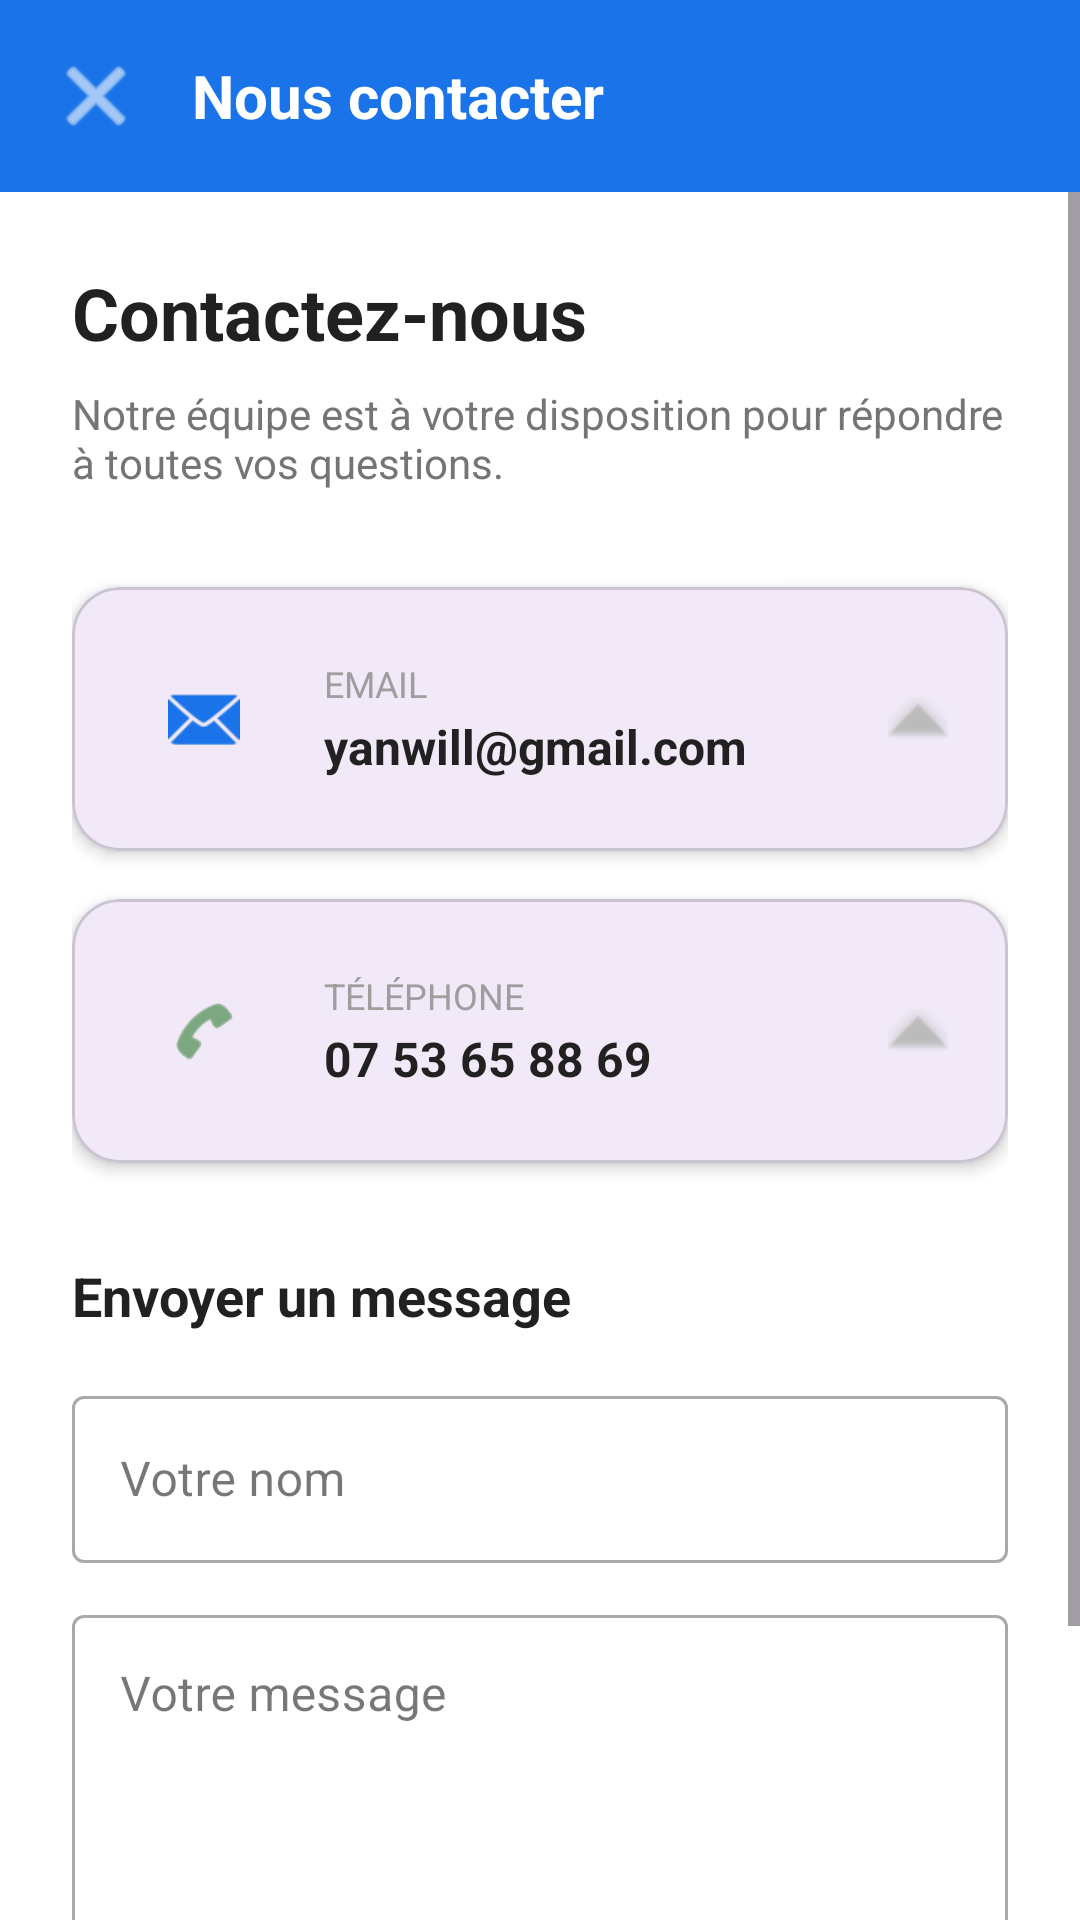

Here is an Android app screen rendered from its layout file. Give the layout XML and the strings, colors and styles it references.
<!-- AndroidManifest.xml: application theme Theme.VelibApp -->
<!-- res/layout/activity_contact.xml -->
<?xml version="1.0" encoding="utf-8"?>
<LinearLayout
    xmlns:android="http://schemas.android.com/apk/res/android"
    xmlns:app="http://schemas.android.com/apk/res-auto"
    android:layout_width="match_parent"
    android:layout_height="match_parent"
    android:orientation="vertical"
    android:background="@color/white">

    
    <LinearLayout
        android:layout_width="match_parent"
        android:layout_height="wrap_content"
        android:orientation="horizontal"
        android:background="@color/velib_blue"
        android:gravity="center_vertical"
        android:paddingStart="8dp"
        android:paddingEnd="16dp"
        android:paddingTop="8dp"
        android:paddingBottom="8dp">

        <ImageButton
            android:id="@+id/btnBack"
            android:layout_width="48dp"
            android:layout_height="48dp"
            android:background="?attr/selectableItemBackgroundBorderless"
            android:src="@android:drawable/ic_menu_close_clear_cancel"
            app:tint="@color/white"
            android:contentDescription="Retour"/>

        <TextView
            android:layout_width="wrap_content"
            android:layout_height="wrap_content"
            android:text="Nous contacter"
            android:textColor="@color/white"
            android:textSize="20sp"
            android:textStyle="bold"
            android:layout_marginStart="8dp"/>

    </LinearLayout>

    <ScrollView
        android:layout_width="match_parent"
        android:layout_height="match_parent">

        <LinearLayout
            android:layout_width="match_parent"
            android:layout_height="wrap_content"
            android:orientation="vertical"
            android:padding="24dp">

            <TextView
                android:layout_width="wrap_content"
                android:layout_height="wrap_content"
                android:text="Contactez-nous"
                android:textSize="24sp"
                android:textStyle="bold"
                android:textColor="#212121"
                android:layout_marginBottom="8dp"/>

            <TextView
                android:layout_width="wrap_content"
                android:layout_height="wrap_content"
                android:text="Notre équipe est à votre disposition pour répondre à toutes vos questions."
                android:textSize="14sp"
                android:textColor="#757575"
                android:layout_marginBottom="32dp"/>

            
            <com.google.android.material.card.MaterialCardView
                android:id="@+id/cardEmail"
                android:layout_width="match_parent"
                android:layout_height="wrap_content"
                android:layout_marginBottom="16dp"
                app:cardCornerRadius="16dp"
                app:cardElevation="3dp"
                android:clickable="true"
                android:focusable="true">

                <LinearLayout
                    android:layout_width="match_parent"
                    android:layout_height="wrap_content"
                    android:orientation="horizontal"
                    android:gravity="center_vertical"
                    android:padding="20dp">

                    <LinearLayout
                        android:layout_width="48dp"
                        android:layout_height="48dp"
                        android:background="@drawable/circle_blue_light_bg"
                        android:gravity="center">

                        <ImageView
                            android:layout_width="24dp"
                            android:layout_height="24dp"
                            android:src="@android:drawable/ic_dialog_email"
                            app:tint="@color/velib_blue"/>

                    </LinearLayout>

                    <LinearLayout
                        android:layout_width="0dp"
                        android:layout_height="wrap_content"
                        android:layout_weight="1"
                        android:orientation="vertical"
                        android:layout_marginStart="16dp">

                        <TextView
                            android:layout_width="wrap_content"
                            android:layout_height="wrap_content"
                            android:text="Email"
                            android:textSize="12sp"
                            android:textColor="#9E9E9E"
                            android:textAllCaps="true"/>

                        <TextView
                            android:layout_width="wrap_content"
                            android:layout_height="wrap_content"
                            android:text="yanwill@gmail.com"
                            android:textSize="16sp"
                            android:textColor="#212121"
                            android:textStyle="bold"
                            android:layout_marginTop="2dp"/>

                    </LinearLayout>

                    <ImageView
                        android:layout_width="20dp"
                        android:layout_height="20dp"
                        android:src="@android:drawable/arrow_up_float"
                        app:tint="#BBBBBB"/>

                </LinearLayout>

            </com.google.android.material.card.MaterialCardView>

            
            <com.google.android.material.card.MaterialCardView
                android:id="@+id/cardPhone"
                android:layout_width="match_parent"
                android:layout_height="wrap_content"
                android:layout_marginBottom="32dp"
                app:cardCornerRadius="16dp"
                app:cardElevation="3dp"
                android:clickable="true"
                android:focusable="true">

                <LinearLayout
                    android:layout_width="match_parent"
                    android:layout_height="wrap_content"
                    android:orientation="horizontal"
                    android:gravity="center_vertical"
                    android:padding="20dp">

                    <LinearLayout
                        android:layout_width="48dp"
                        android:layout_height="48dp"
                        android:background="@drawable/circle_green_light_bg"
                        android:gravity="center">

                        <ImageView
                            android:layout_width="24dp"
                            android:layout_height="24dp"
                            android:src="@android:drawable/ic_menu_call"
                            app:tint="#2E7D32"/>

                    </LinearLayout>

                    <LinearLayout
                        android:layout_width="0dp"
                        android:layout_height="wrap_content"
                        android:layout_weight="1"
                        android:orientation="vertical"
                        android:layout_marginStart="16dp">

                        <TextView
                            android:layout_width="wrap_content"
                            android:layout_height="wrap_content"
                            android:text="Téléphone"
                            android:textSize="12sp"
                            android:textColor="#9E9E9E"
                            android:textAllCaps="true"/>

                        <TextView
                            android:layout_width="wrap_content"
                            android:layout_height="wrap_content"
                            android:text="07 53 65 88 69"
                            android:textSize="16sp"
                            android:textColor="#212121"
                            android:textStyle="bold"
                            android:layout_marginTop="2dp"/>

                    </LinearLayout>

                    <ImageView
                        android:layout_width="20dp"
                        android:layout_height="20dp"
                        android:src="@android:drawable/arrow_up_float"
                        app:tint="#BBBBBB"/>

                </LinearLayout>

            </com.google.android.material.card.MaterialCardView>

            
            <TextView
                android:layout_width="wrap_content"
                android:layout_height="wrap_content"
                android:text="Envoyer un message"
                android:textSize="18sp"
                android:textStyle="bold"
                android:textColor="#212121"
                android:layout_marginBottom="16dp"/>

            <com.google.android.material.textfield.TextInputLayout
                android:layout_width="match_parent"
                android:layout_height="wrap_content"
                android:hint="Votre nom"
                android:layout_marginBottom="12dp"
                style="@style/Widget.MaterialComponents.TextInputLayout.OutlinedBox">
                <com.google.android.material.textfield.TextInputEditText
                    android:layout_width="match_parent"
                    android:layout_height="wrap_content"/>
            </com.google.android.material.textfield.TextInputLayout>

            <com.google.android.material.textfield.TextInputLayout
                android:layout_width="match_parent"
                android:layout_height="wrap_content"
                android:hint="Votre message"
                android:layout_marginBottom="20dp"
                style="@style/Widget.MaterialComponents.TextInputLayout.OutlinedBox">
                <com.google.android.material.textfield.TextInputEditText
                    android:layout_width="match_parent"
                    android:layout_height="120dp"
                    android:gravity="top"
                    android:inputType="textMultiLine"/>
            </com.google.android.material.textfield.TextInputLayout>

            <com.google.android.material.button.MaterialButton
                android:id="@+id/btnSend"
                android:layout_width="match_parent"
                android:layout_height="56dp"
                android:text="Envoyer"
                android:textSize="16sp"
                app:backgroundTint="@color/velib_blue"
                app:cornerRadius="28dp"/>

        </LinearLayout>
    </ScrollView>

</LinearLayout>
<!-- resources referenced by this layout -->
<resources>
  <color name="velib_blue">#1A73E8</color>
  <color name="white">#FFFFFFFF</color>
  <style name="Theme.VelibApp" parent="Base.Theme.VelibApp" />
  <style name="Base.Theme.VelibApp" parent="Theme.Material3.DayNight.NoActionBar">
          
          
      </style>
</resources>
